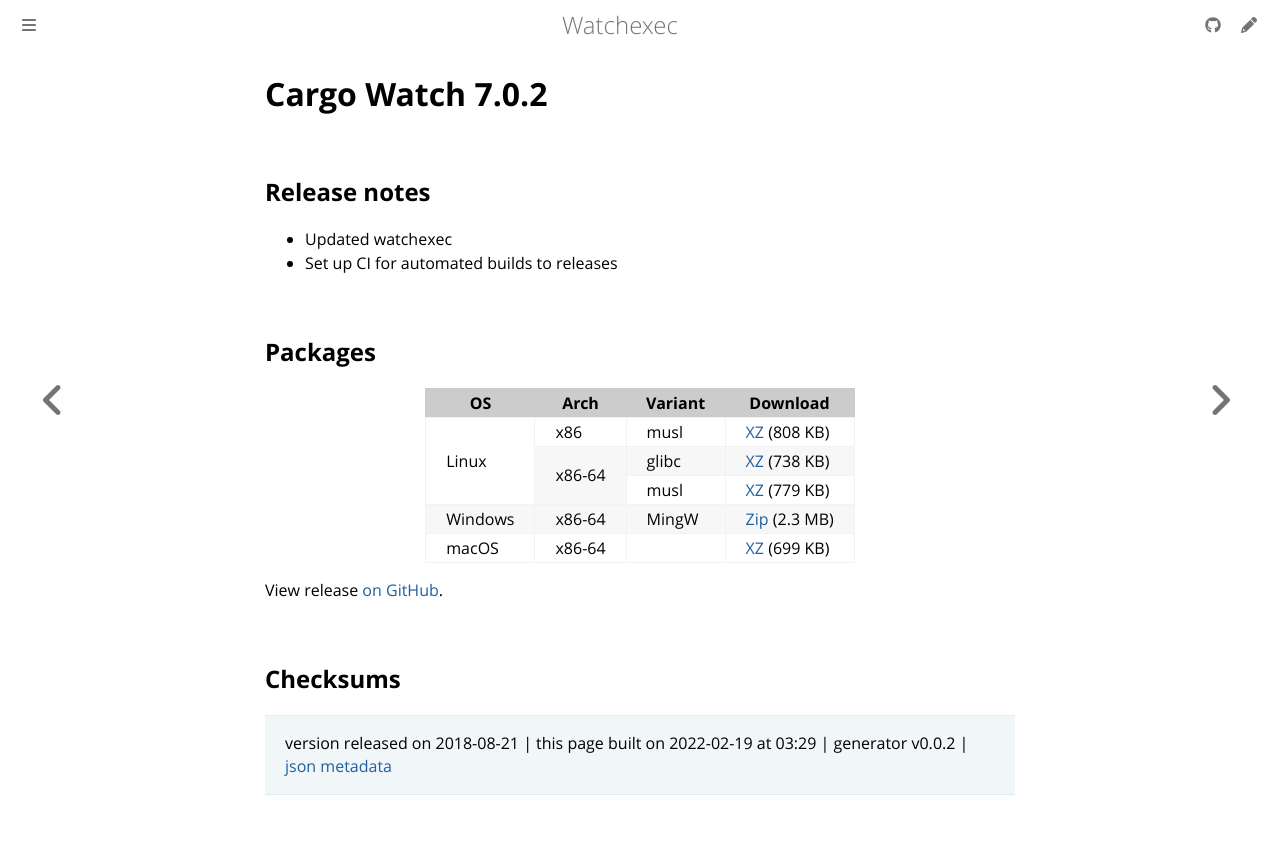

repository: watchexec/watchexec.github.io · page: downloads/cargo-watch/7.0.2/index.html · generator: mdbook

# Cargo Watch 7.0.2

## Release notes

<ul>
<li>Updated watchexec</li>
<li>Set up CI for automated builds to releases</li>
</ul>

## Packages

<table class="downloads">
<thead>
<tr>
<th>OS</th>
<th>Arch</th>
<th>Variant</th>
<th>Download</th>

</tr>
</thead>
<tbody>
<tr>
						<td rowspan="3">Linux</td>
						
<td rowspan="1">x86</td>
            
						
<td rowspan="1">musl</td>
            
<td><a class="download" href="https://github.com/watchexec/cargo-watch/releases/download/v7.0.2/cargo-watch-v7.0.2-i686-unknown-linux-musl.tar.xz">XZ</a> (808 KB)</td>
						
</tr>
					
<tr>
						
						
<td rowspan="2">x86-64</td>
            
						
<td rowspan="1">glibc</td>
            
<td><a class="download" href="https://github.com/watchexec/cargo-watch/releases/download/v7.0.2/cargo-watch-v7.0.2-x86_64-unknown-linux-gnu.tar.xz">XZ</a> (738 KB)</td>
						
</tr>
					
<tr>
						
						
						
<td rowspan="1">musl</td>
            
<td><a class="download" href="https://github.com/watchexec/cargo-watch/releases/download/v7.0.2/cargo-watch-v7.0.2-x86_64-unknown-linux-musl.tar.xz">XZ</a> (779 KB)</td>
						
</tr>
					
<tr>
						<td rowspan="1">Windows</td>
						
<td rowspan="1">x86-64</td>
            
						
<td rowspan="1">MingW</td>
            
<td><a class="download" href="https://github.com/watchexec/cargo-watch/releases/download/v7.0.2/cargo-watch-v7.0.2-x86_64-pc-windows-gnu.zip">Zip</a> (2.3 MB)</td>
						
</tr>
					
<tr>
						<td rowspan="1">macOS</td>
						
<td rowspan="1">x86-64</td>
            
						
<td rowspan="1"></td>
            
<td><a class="download" href="https://github.com/watchexec/cargo-watch/releases/download/v7.0.2/cargo-watch-v7.0.2-x86_64-apple-darwin.tar.xz">XZ</a> (699 KB)</td>
						
</tr>
					</tbody>
</table>


View release [on GitHub](https://github.com/watchexec/cargo-watch/releases/v7.0.2).

## Checksums





>	 version released on 2018-08-21
>	|
>	this page built on 2022-02-19 at 03:29
>	| generator v0.0.2
>	| [json metadata](meta.json)
